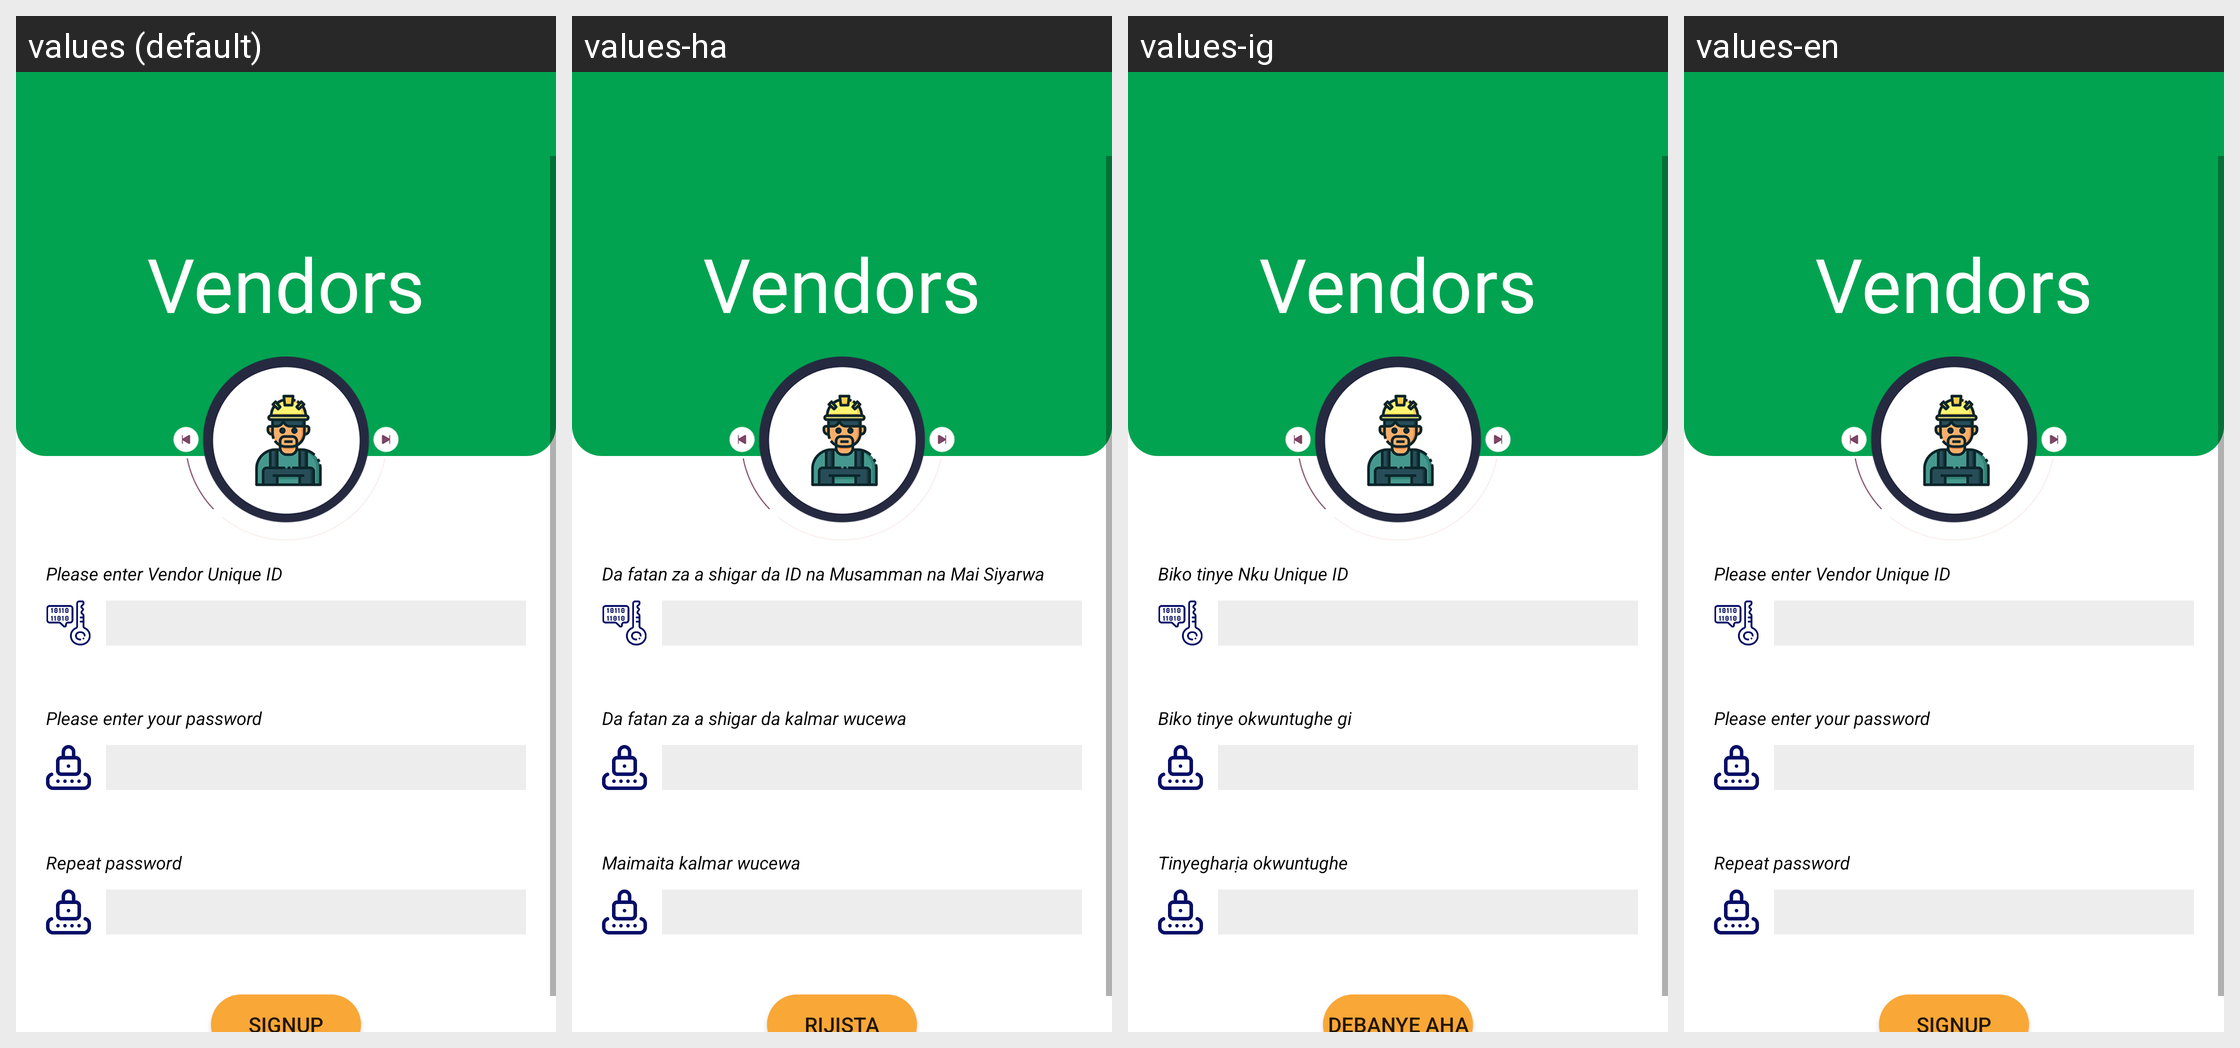

This grid shows one Android layout under several languages. Give, for every string resource on the screen, its name, the default text and each shown locale's text.
Android screen res/layout/activity_vendor_signup2.xml rendered under 4 locales, left to right: values (default), values-ha, values-ig, values-en. Device: Nexus 5 (rendered at 1080×1920; each locale shown at half size, 540×960, under a caption strip naming it); theme AppTheme.
Other locales in the repository, not shown: values-de, values-fr, values-yo.
Strings drawn on this screen, with the default value and each locale's value (text and hints the layout hard-codes, and strings that could not be matched under every locale, appear in the picture but are not listed):

vendor_id
  values: Please enter Vendor Unique ID
  values-ha: Da fatan za a shigar da ID na Musamman na Mai Siyarwa
  values-ig: Biko tinye Nku Unique ID
  values-en: Please enter Vendor Unique ID

enter_password
  values: Please enter your password
  values-ha: Da fatan za a shigar da kalmar wucewa
  values-ig: Biko tinye okwuntughe gi
  values-en: Please enter your password

repeat_password
  values: Repeat password
  values-ha: Maimaita kalmar wucewa
  values-ig: Tinyegharịa okwuntughe
  values-en: Repeat password

signup2
  values: SIGNUP
  values-ha: RIJISTA
  values-ig: DEBANYE AHA
  values-en: SIGNUP
